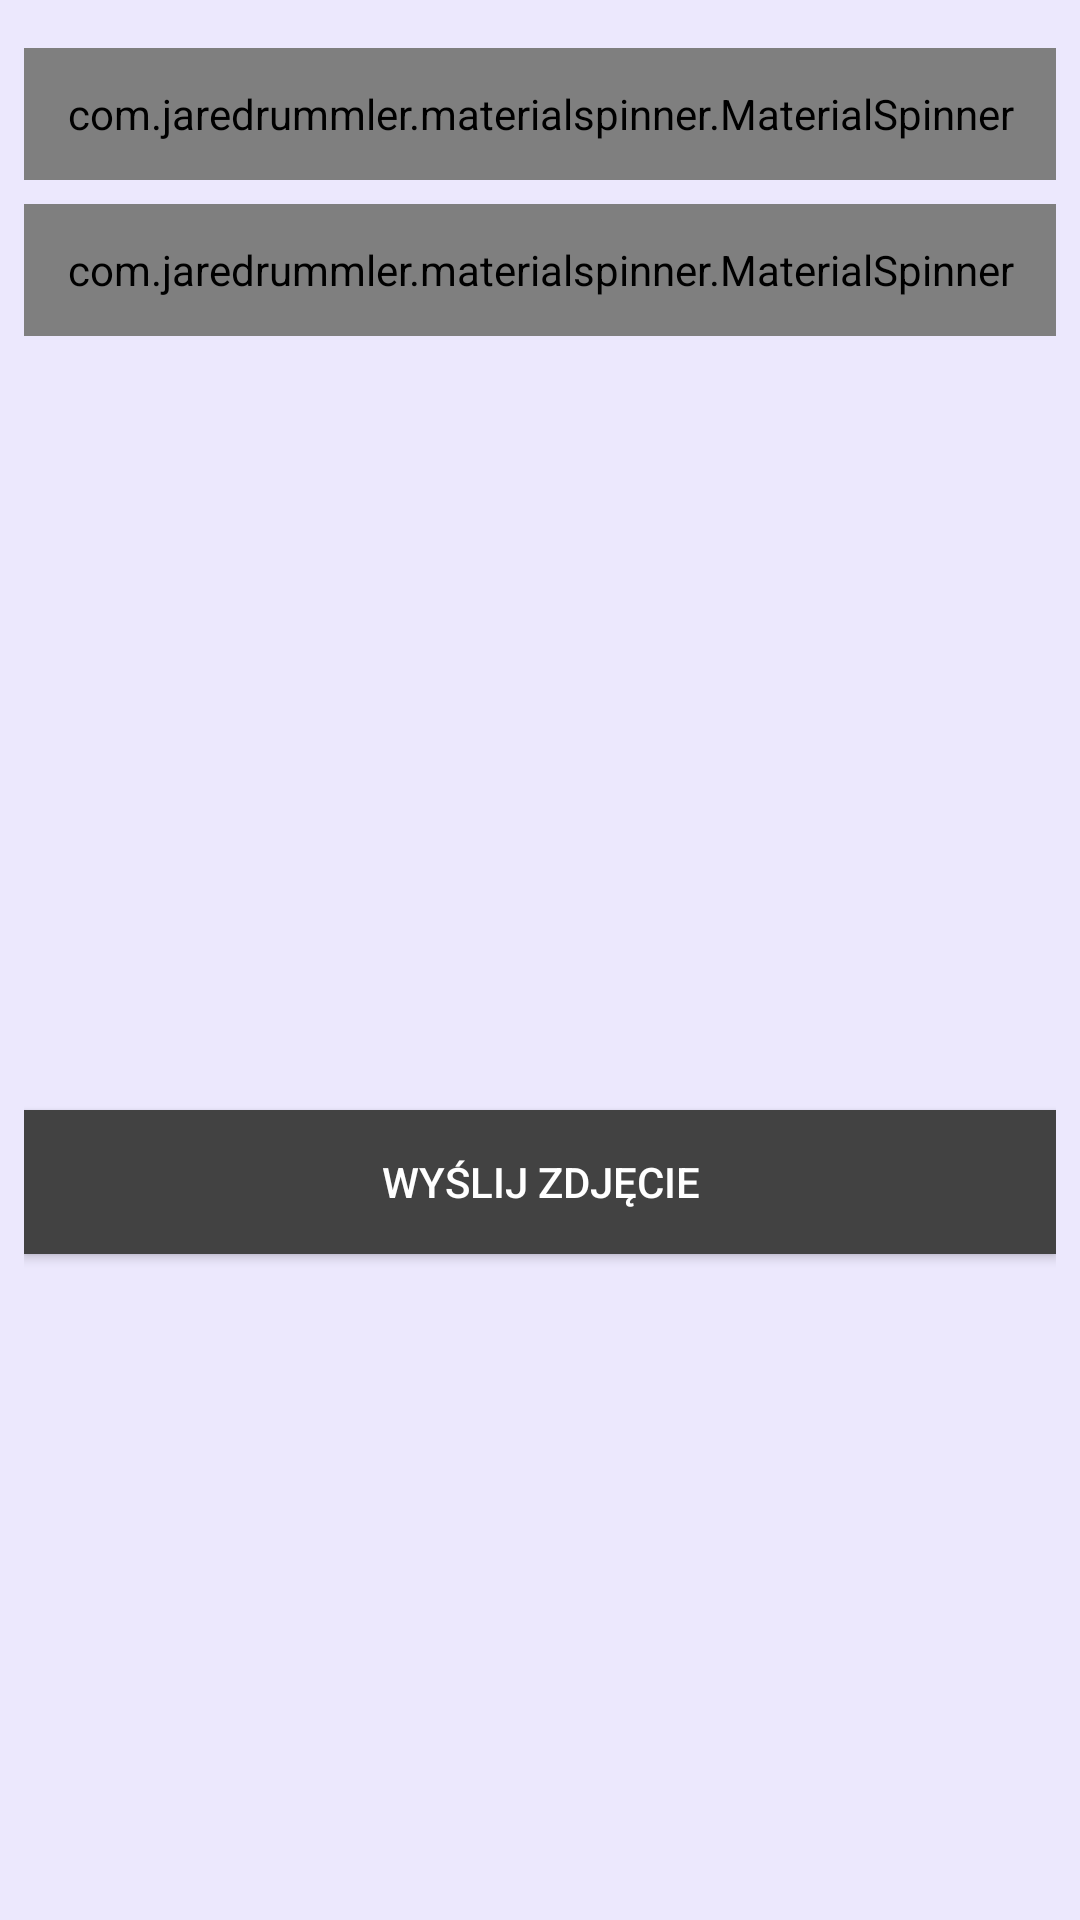

The Android layout XML behind this screen, and the referenced resources:
<!-- AndroidManifest.xml: application theme Theme.Material3.Light.NoActionBar -->
<!-- res/layout/activity_send_test_result_to_doctor.xml -->
<?xml version="1.0" encoding="utf-8"?>
<RelativeLayout xmlns:android="http://schemas.android.com/apk/res/android"
    xmlns:app="http://schemas.android.com/apk/res-auto"
    xmlns:tools="http://schemas.android.com/tools"
    android:layout_width="match_parent"
    android:layout_height="match_parent"
    tools:context=".SendTestResultToDoctor"
    android:padding="8dp"
    android:background="@color/background">

    <com.jaredrummler.materialspinner.MaterialSpinner
        android:id="@+id/spinner_test_results"
        android:layout_width="match_parent"
        android:layout_height="44dp"
        android:layout_marginTop="8dp"
        android:hint="Wybierz rodzaj badań do wysłania"
        tools:ignore="SpeakableTextPresentCheck" />

    <com.jaredrummler.materialspinner.MaterialSpinner
        android:id="@+id/spinner_doctors"
        android:layout_width="match_parent"
        android:layout_height="44dp"
        android:layout_below="@+id/spinner_test_results"
        android:layout_marginTop="8dp"
        android:enabled="false"
        android:hint="Wybierz lekarza"
        tools:ignore="SpeakableTextPresentCheck" />

    <LinearLayout
        android:id="@+id/layout_image"
        android:layout_width="match_parent"
        android:layout_height="250dp"
        android:layout_below="@+id/spinner_doctors"
        android:layout_marginTop="4dp"
        android:orientation="horizontal">

        <ImageView
            android:id="@+id/img_patient_test_results"
            android:layout_width="match_parent"
            android:layout_height="match_parent"
            android:src="@drawable/ic_baseline_image_24"
            android:visibility="gone" />

    </LinearLayout>

    <Button
        android:id="@+id/btn_send"
        android:layout_width="match_parent"
        android:layout_height="wrap_content"
        android:layout_below="@+id/layout_image"
        android:layout_marginTop="4dp"
        android:background="@color/cardview_dark_background"
        android:text="Wyślij zdjęcie"
        android:textColor="@color/white" />


</RelativeLayout>
<!-- resources referenced by this layout -->
<resources>
  <color name="background">#ece8fd</color>
  <color name="white">#FFFFFFFF</color>
</resources>
